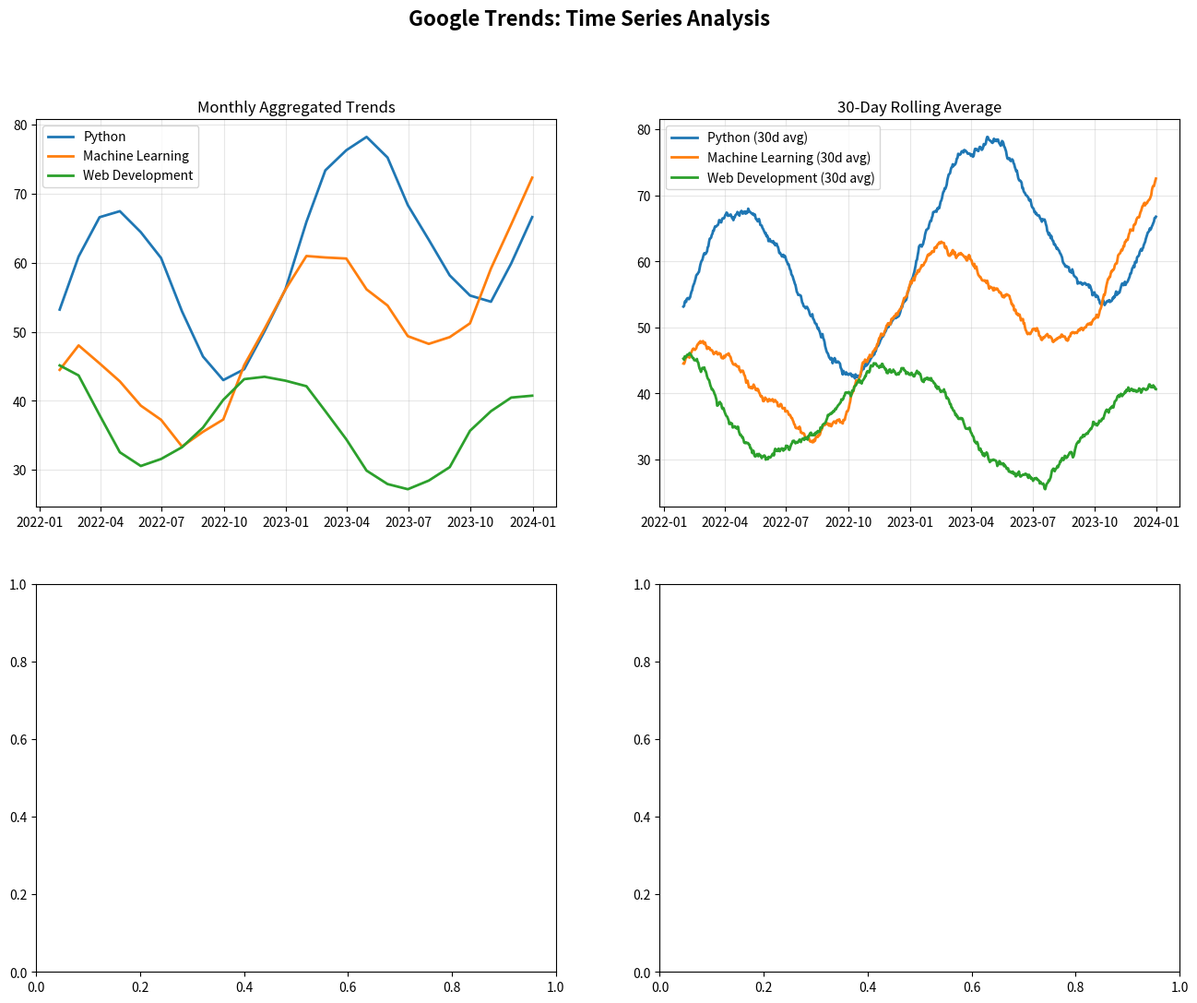

Reproduce this figure in Python. (Note: this script raises an exception after producing the figure.)
import matplotlib
matplotlib.use("Agg")
import matplotlib.pyplot as plt
import pandas as pd
import numpy as np

np.random.seed(42)

dates = pd.date_range("2022-01-01", "2023-12-31", freq="D")
n = len(dates)

topics = {
    "Python": {"base": 50, "trend": 0.03, "amplitude": 15, "phase": 0},
    "Machine Learning": {"base": 35, "trend": 0.04, "amplitude": 10, "phase": 60},
    "Web Development": {"base": 40, "trend": -0.01, "amplitude": 8, "phase": 120},
}

df = pd.DataFrame({"date": dates})
for topic, params in topics.items():
    day_num = np.arange(n)
    seasonal = params["amplitude"] * np.sin(2 * np.pi * (day_num + params["phase"]) / 365)
    trend = params["trend"] * day_num
    noise = np.random.normal(0, 5, n)
    df[topic] = np.clip(params["base"] + trend + seasonal + noise, 0, 100)

df.set_index("date", inplace=True)

print("=" * 60)
print("GOOGLE TRENDS: TIME SERIES ANALYSIS")
print("=" * 60)

print("\n--- First 5 days ---")
print(df.head())

weekly = df.resample("W").mean()
monthly = df.resample("ME").mean()
quarterly = df.resample("QE").mean()

print(f"\nDaily: {len(df)} rows")
print(f"Weekly: {len(weekly)} rows")
print(f"Monthly: {len(monthly)} rows")
print(f"Quarterly: {len(quarterly)} rows")

print("\n--- Monthly averages (first 6 months) ---")
print(monthly.head(6).round(1))

rolling_30 = df.rolling(window=30).mean()

fig, axes = plt.subplots(2, 2, figsize=(16, 12))
fig.suptitle("Google Trends: Time Series Analysis", fontsize=16, fontweight="bold")

ax1 = axes[0, 0]
for topic in topics:
    ax1.plot(monthly.index, monthly[topic], label=topic, linewidth=2)
ax1.set_title("Monthly Aggregated Trends")
ax1.legend()
ax1.grid(True, alpha=0.3)

ax2 = axes[0, 1]
for topic in topics:
    ax2.plot(rolling_30.index, rolling_30[topic], label=f"{topic} (30d avg)", linewidth=2)
ax2.set_title("30-Day Rolling Average")
ax2.legend()
ax2.grid(True, alpha=0.3)

ax3 = axes[1, 0]
df_2023 = df["2023"]
days_2023 = np.arange(len(df_2023))
for topic in topics:
    ax3.plot(days_2023, df_2023[topic], alpha=0.3, linewidth=0.5, color="gray" if topic == "Web Development" else None)
ax3.plot(days_2023, df_2023["Python"], label="Python (daily)", alpha=0.7, linewidth=1)
ax3.plot(days_2023, df_2023["Python"].rolling(7).mean(), label="Python (7d avg)", linewidth=2, color="red")
ax3.set_title("2023: Daily vs 7-Day Average (Python)")
ax3.legend()
ax3.grid(True, alpha=0.3)

ax4 = axes[1, 1]
python_by_day = df["Python"].groupby(df.index.dayofyear).mean()
ax4.plot(python_by_day.index, python_by_day.values, linewidth=2, color="#3776AB")
ax4.axhline(python_by_day.mean(), color="red", linestyle="--", label=f"Average: {python_by_day.mean():.1f}")
ax4.set_title("Average Python Interest by Day of Year")
ax4.set_xlabel("Day of Year")
ax4.set_ylabel("Average Interest")
ax4.legend()
ax4.grid(True, alpha=0.3)

plt.tight_layout()
plt.savefig("Day074/google_trends.png", dpi=150, bbox_inches="tight")
print("\nChart saved to Day074/google_trends.png")
plt.close()

df.to_csv("Day074/trend_data.csv")
print("Data saved to Day074/trend_data.csv")
